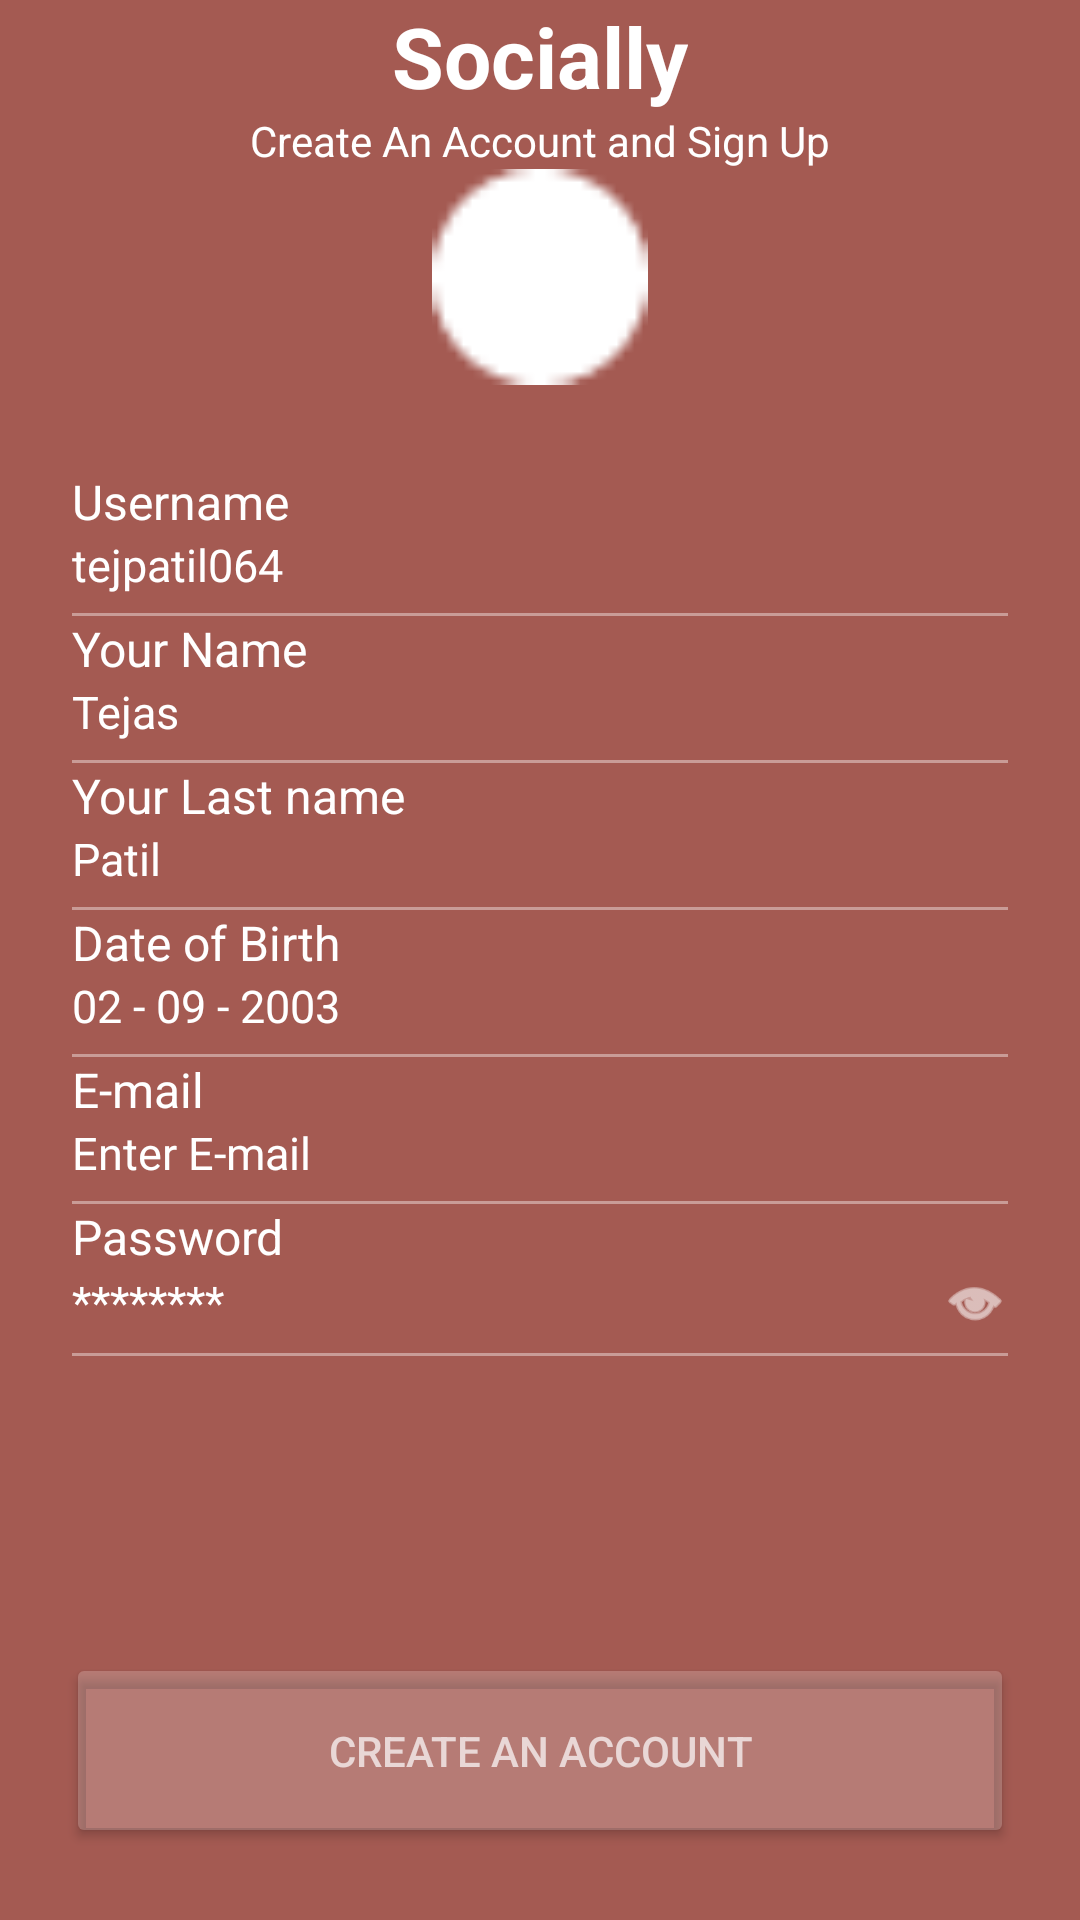

Write the Android layout XML for this screen, with the resource values it uses.
<!-- AndroidManifest.xml: application theme Theme.SMDA1 -->
<!-- res/layout/activity_register.xml -->
<?xml version="1.0" encoding="utf-8"?>
<androidx.constraintlayout.widget.ConstraintLayout xmlns:android="http://schemas.android.com/apk/res/android"
    xmlns:app="http://schemas.android.com/apk/res-auto"
    xmlns:tools="http://schemas.android.com/tools"
    android:id="@+id/main"
    android:layout_width="match_parent"
    android:layout_height="match_parent"
    android:background="@color/brick"
    tools:context=".register">

    
    <ImageButton
        android:id="@+id/btnBack"
        android:layout_width="5dp"
        android:layout_height="17dp"
        android:layout_marginStart="24dp"
        android:layout_marginTop="68dp"
        android:background="@android:color/transparent"
        android:rotation="180"
        android:src="@drawable/newnext"
        app:layout_constraintStart_toStartOf="parent"
        app:layout_constraintTop_toTopOf="parent" />

    
    <TextView
        android:id="@+id/tvRegister"
        android:layout_width="wrap_content"
        android:layout_height="wrap_content"
        android:text="Socially"
        android:textColor="@android:color/white"
        android:textSize="28sp"
        android:textStyle="bold"
        app:layout_constraintEnd_toEndOf="parent"
        app:layout_constraintStart_toStartOf="parent"
        app:layout_constraintTop_toTopOf="parent" />

    
    <TextView
        android:id="@+id/tvSubtitle"
        android:layout_width="wrap_content"
        android:layout_height="wrap_content"
        android:text="Create An Account and Sign Up"
        android:textColor="@android:color/white"
        android:textSize="14sp"
        app:layout_constraintEnd_toEndOf="parent"
        app:layout_constraintStart_toStartOf="parent"
        app:layout_constraintTop_toBottomOf="@id/tvRegister" />

    
    <ImageView
        android:id="@+id/imgC1"
        android:layout_width="72dp"
        android:layout_height="72dp"
        android:background="@drawable/circle"
        android:backgroundTint="@android:color/white"
        android:padding="18dp"
        android:src="@drawable/camera"
        app:layout_constraintEnd_toEndOf="parent"
        app:layout_constraintStart_toStartOf="parent"
        app:layout_constraintTop_toBottomOf="@id/tvSubtitle" />

    
    <LinearLayout
        android:id="@+id/formBlock"
        android:layout_width="0dp"
        android:layout_height="wrap_content"
        android:layout_marginStart="24dp"
        android:layout_marginEnd="24dp"
        android:layout_marginTop="28dp"
        android:orientation="vertical"
        app:layout_constraintEnd_toEndOf="parent"
        app:layout_constraintStart_toStartOf="parent"
        app:layout_constraintTop_toBottomOf="@id/imgC1">

        
        <TextView
            android:layout_width="match_parent"
            android:layout_height="wrap_content"
            android:text="Username"
            android:textColor="@android:color/white"
            android:textSize="16sp" />

        <TextView
            android:layout_width="match_parent"
            android:layout_height="wrap_content"
            android:text="tejpatil064"
            android:textColor="@android:color/white"
            android:textSize="15sp" />

        <View
            android:layout_width="match_parent"
            android:layout_height="1dp"
            android:layout_marginTop="6dp"
            android:background="#66FFFFFF" />

        

        <TextView
            android:layout_width="match_parent"
            android:layout_height="wrap_content"
            android:text="Your Name"
            android:textColor="@android:color/white"
            android:textSize="16sp" />

        <TextView
            android:layout_width="match_parent"
            android:layout_height="wrap_content"
            android:text="Tejas"
            android:textColor="@android:color/white"
            android:textSize="15sp" />
        <View
            android:layout_width="match_parent"
            android:layout_height="1dp"
            android:layout_marginTop="6dp"
            android:background="#66FFFFFF" />

        
        <TextView
            android:layout_width="match_parent"
            android:layout_height="wrap_content"
            android:text="Your Last name"
            android:textColor="@android:color/white"
            android:textSize="16sp" />
        <TextView
            android:layout_width="match_parent"
            android:layout_height="wrap_content"
            android:text="Patil"
            android:textColor="@android:color/white"
            android:textSize="15sp" />
        <View
            android:layout_width="match_parent"
            android:layout_height="1dp"
            android:layout_marginTop="6dp"
            android:background="#66FFFFFF" />

        
        <TextView
            android:layout_width="match_parent"
            android:layout_height="wrap_content"
            android:text="Date of Birth"
            android:textColor="@android:color/white"
            android:textSize="16sp" />
        <TextView
            android:layout_width="match_parent"
            android:layout_height="wrap_content"
            android:text="02 - 09 - 2003"
            android:textColor="@android:color/white"
            android:textSize="15sp" />
        <View
            android:layout_width="match_parent"
            android:layout_height="1dp"
            android:layout_marginTop="6dp"
            android:background="#66FFFFFF" />

        
        <TextView
            android:layout_width="match_parent"
            android:layout_height="wrap_content"
            android:text="E-mail"
            android:textColor="@android:color/white"
            android:textSize="16sp" />
        <TextView
            android:layout_width="match_parent"
            android:layout_height="wrap_content"
            android:text="Enter E-mail"
            android:textColor="@android:color/white"
            android:textSize="15sp" />
        <View
            android:layout_width="match_parent"
            android:layout_height="1dp"
            android:layout_marginTop="6dp"
            android:background="#66FFFFFF" />

        
        <TextView
            android:layout_width="match_parent"
            android:layout_height="wrap_content"
            android:text="Password"
            android:textColor="@android:color/white"
            android:textSize="16sp" />

        <LinearLayout
            android:layout_width="match_parent"
            android:layout_height="wrap_content"
            android:orientation="horizontal"
            android:gravity="center_vertical">

            <TextView
                android:layout_width="0dp"
                android:layout_height="wrap_content"
                android:layout_weight="1"
                android:text="********"
                android:textColor="@android:color/white"
                android:textSize="15sp" />

            <ImageView
                android:layout_width="22dp"
                android:layout_height="22dp"
                android:src="@android:drawable/ic_menu_view"
                app:tint="@android:color/white" />
        </LinearLayout>

        <View
            android:layout_width="match_parent"
            android:layout_height="1dp"
            android:layout_marginTop="6dp"
            android:background="#66FFFFFF" />
    </LinearLayout>

    <Button
        android:id="@+id/btnCreate"
        android:layout_width="316dp"
        android:layout_height="65dp"
        android:layout_marginStart="24dp"
        android:layout_marginEnd="24dp"
        android:layout_marginBottom="24dp"
        android:backgroundTint="#33FFFFFF"
        android:text="Create an Account"
        app:cornerRadius="12dp"
        android:textColor="#B3FFFFFF"
        app:layout_constraintBottom_toBottomOf="parent"
        app:layout_constraintEnd_toEndOf="parent"
        app:layout_constraintStart_toStartOf="parent" />





</androidx.constraintlayout.widget.ConstraintLayout>
<!-- resources referenced by this layout -->
<resources>
  <color name="brick">#A45A52</color>"
  <!-- drawable circle: png bitmap (drawable, 484 bytes) -->
  <style name="Theme.SMDA1" parent="Base.Theme.SMDA1" />
  <style name="Base.Theme.SMDA1" parent="Theme.Material3.DayNight.NoActionBar">
          
          
      </style>
</resources>
